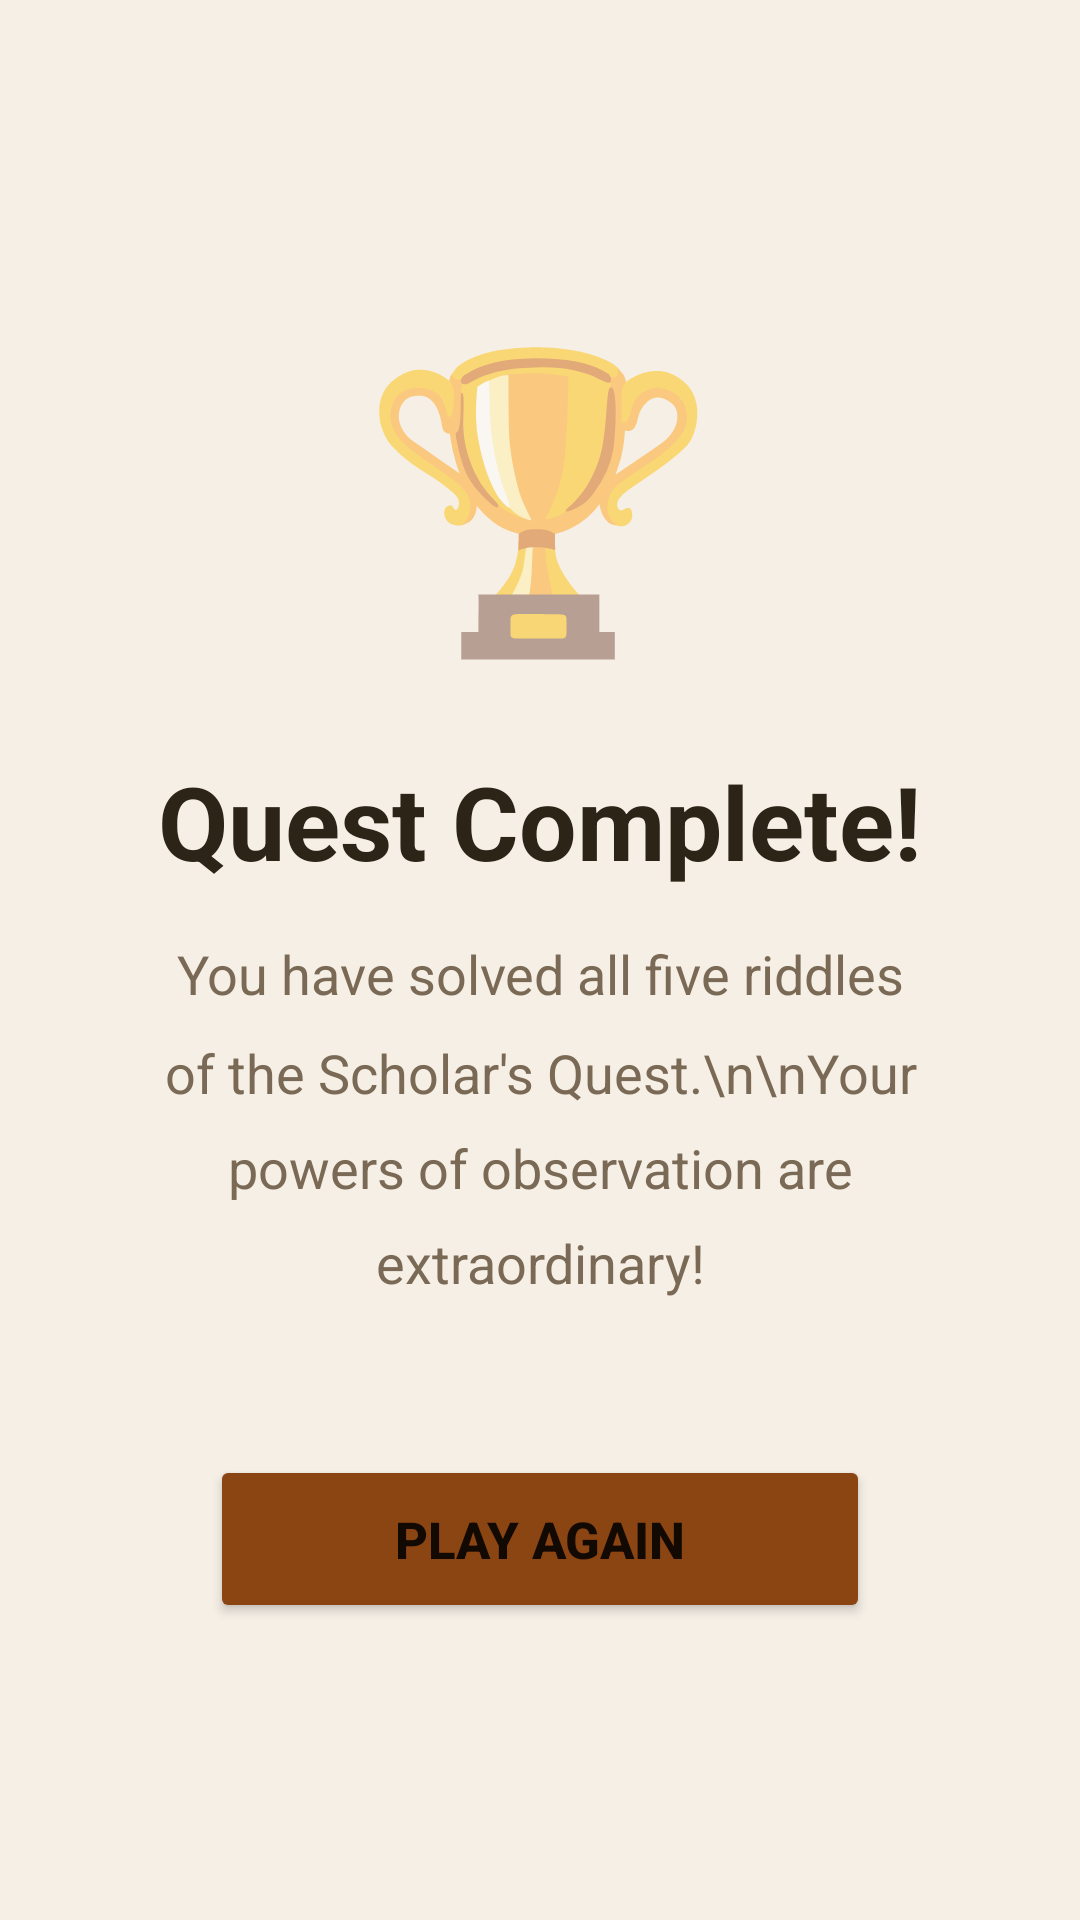

Reconstruct the res/layout file that produces this screen, plus the resources it refers to.
<!-- AndroidManifest.xml: application theme Theme.ScholarQuest -->
<!-- res/layout/activity_success.xml -->
<?xml version="1.0" encoding="utf-8"?>
<LinearLayout xmlns:android="http://schemas.android.com/apk/res/android"
    android:layout_width="match_parent"
    android:layout_height="match_parent"
    android:orientation="vertical"
    android:gravity="center"
    android:padding="40dp"
    android:background="@color/bg_warm">

    <TextView
        android:layout_width="wrap_content"
        android:layout_height="wrap_content"
        android:text="🏆"
        android:textSize="96sp"
        android:layout_marginBottom="24dp" />

    <TextView
        android:layout_width="wrap_content"
        android:layout_height="wrap_content"
        android:text="Quest Complete!"
        android:textSize="34sp"
        android:textStyle="bold"
        android:textColor="@color/text_primary"
        android:layout_marginBottom="16dp" />

    <TextView
        android:layout_width="wrap_content"
        android:layout_height="wrap_content"
        android:text="You have solved all five riddles of the Scholar's Quest.\n\nYour powers of observation are extraordinary!"
        android:textSize="18sp"
        android:textColor="@color/text_secondary"
        android:textAlignment="center"
        android:lineSpacingMultiplier="1.5"
        android:layout_marginBottom="52dp" />

    <Button
        android:id="@+id/btnPlayAgain"
        android:layout_width="220dp"
        android:layout_height="56dp"
        android:text="PLAY AGAIN"
        android:textSize="17sp"
        android:textStyle="bold"
        android:backgroundTint="@color/accent" />

</LinearLayout>
<!-- resources referenced by this layout -->
<resources>
  <color name="accent">#8B4513</color>
  <color name="bg_warm">#F5EFE6</color>
  <color name="text_primary">#2C2416</color>
  <color name="text_secondary">#7A6A55</color>
  <style name="Theme.ScholarQuest" parent="Theme.MaterialComponents.Light.NoActionBar">
          <item name="colorPrimary">@color/accent</item>
          <item name="colorPrimaryVariant">@color/accent</item>
          <item name="colorOnPrimary">@android:color/white</item>
          <item name="android:windowBackground">@color/bg_warm</item>
          <item name="android:statusBarColor">@color/accent</item>
      </style>
</resources>
